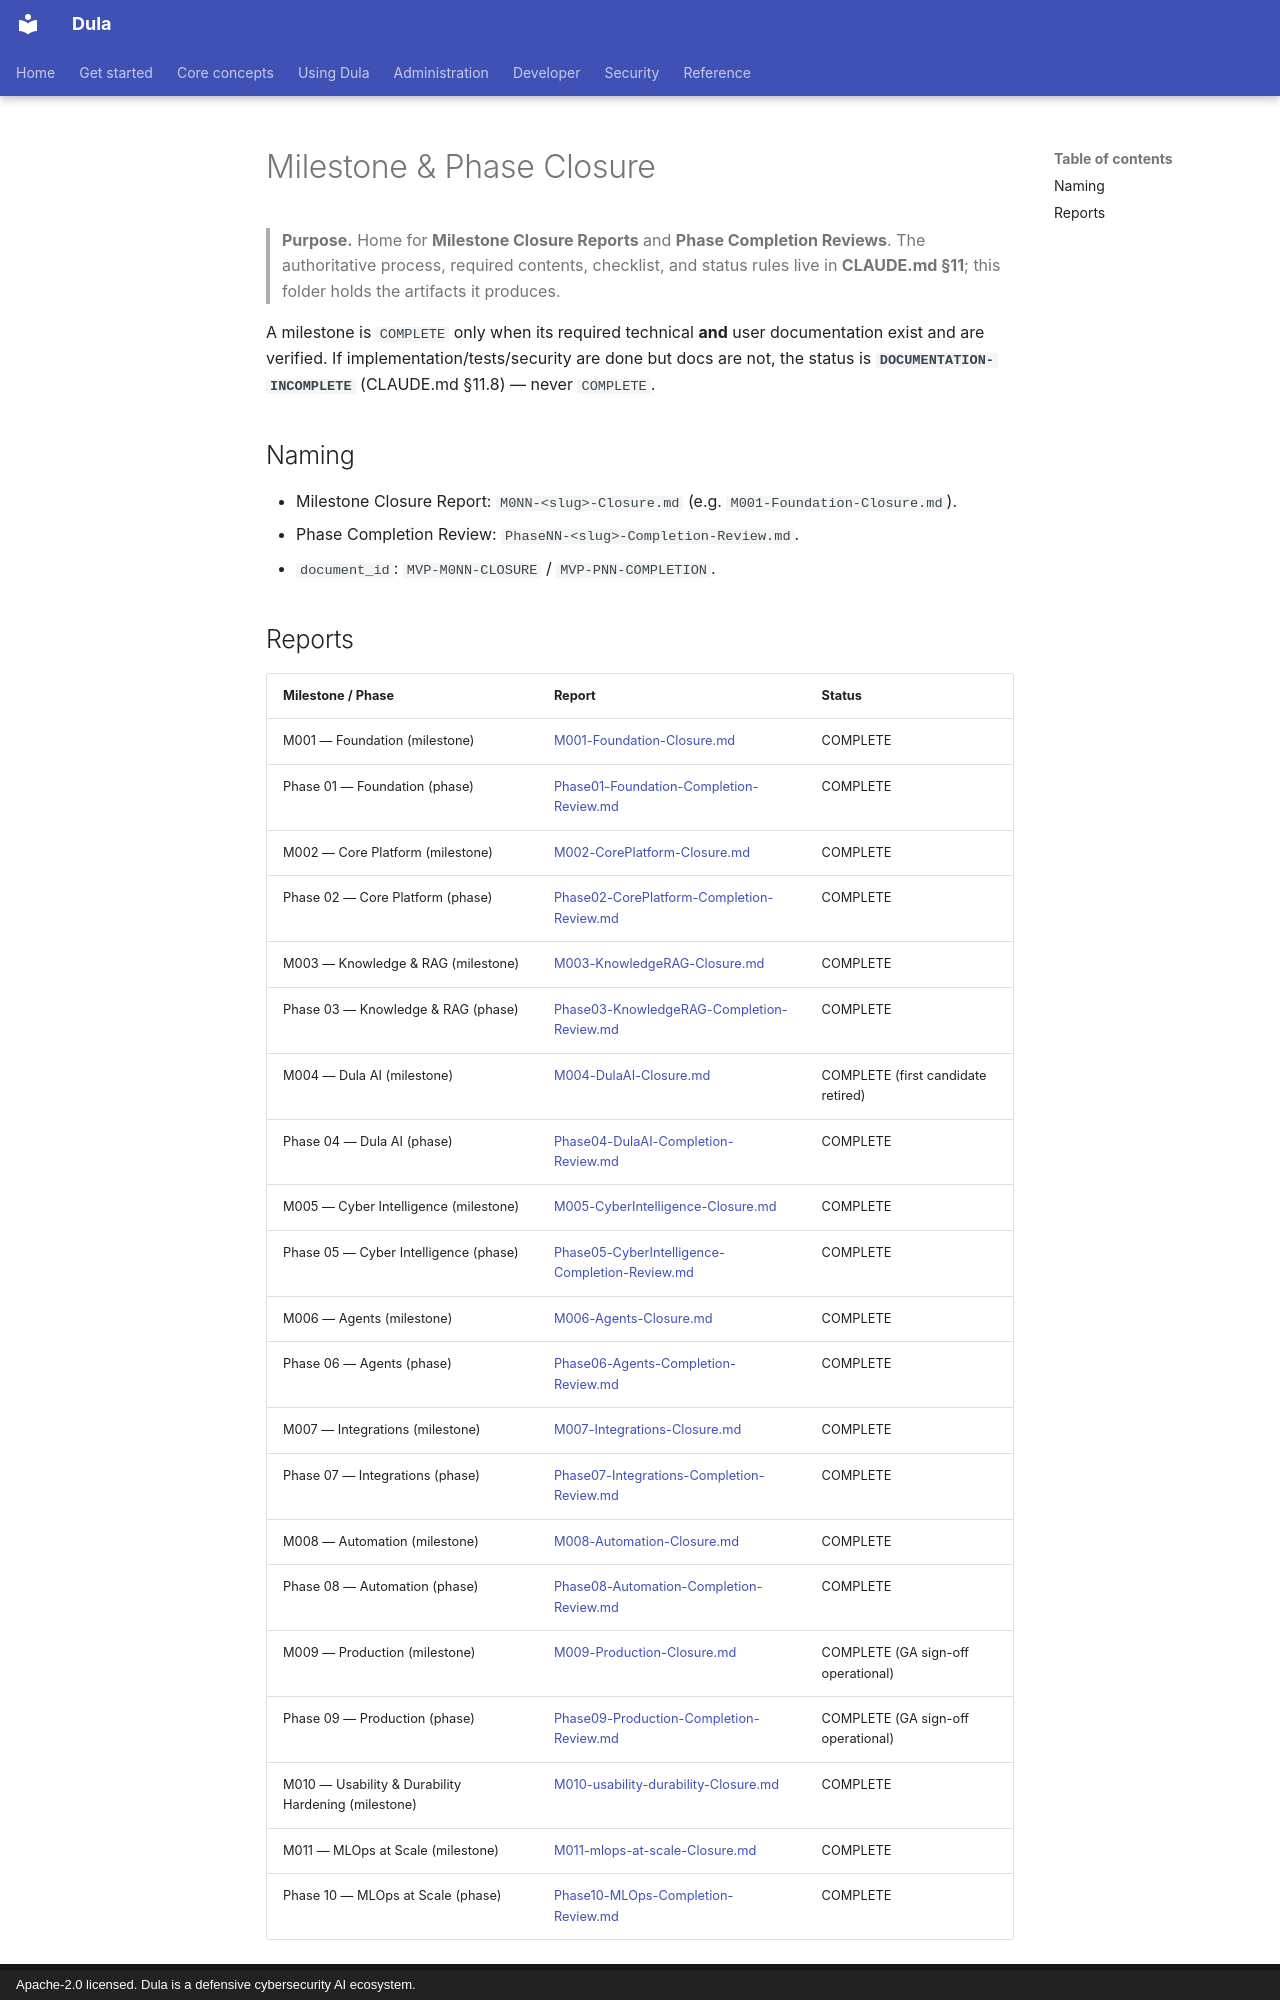

repository: AmanuelFeyissa/dula · page: 04-MVP-Roadmap/closure/index.html · generator: mkdocs · copyright: Apache-2.0 licensed. Dula is a defensive cybersecurity AI ecosystem.

---
title: Milestone & Phase Closure — Index
document_id: MVP-CLO-000
status: Draft
version: 0.1.0
last_updated: 2026-08-12
owner: Engineering
audience: Project Maintainer, Developer, Architect
phase: Phase 01 — Foundation (M001)
related:
  - ../../../CLAUDE.md
  - ../MVPOverview.md
---

# Milestone & Phase Closure

> **Purpose.** Home for **Milestone Closure Reports** and **Phase Completion Reviews**. The
> authoritative process, required contents, checklist, and status rules live in
> **CLAUDE.md §11**; this folder holds the artifacts it produces.

A milestone is `COMPLETE` only when its required technical **and** user documentation exist
and are verified. If implementation/tests/security are done but docs are not, the status is
**`DOCUMENTATION-INCOMPLETE`** (CLAUDE.md §11.8) — never `COMPLETE`.

## Naming

- Milestone Closure Report: `M0NN-<slug>-Closure.md` (e.g. `M001-Foundation-Closure.md`).
- Phase Completion Review: `PhaseNN-<slug>-Completion-Review.md`.
- `document_id`: `MVP-M0NN-CLOSURE` / `MVP-PNN-COMPLETION`.
